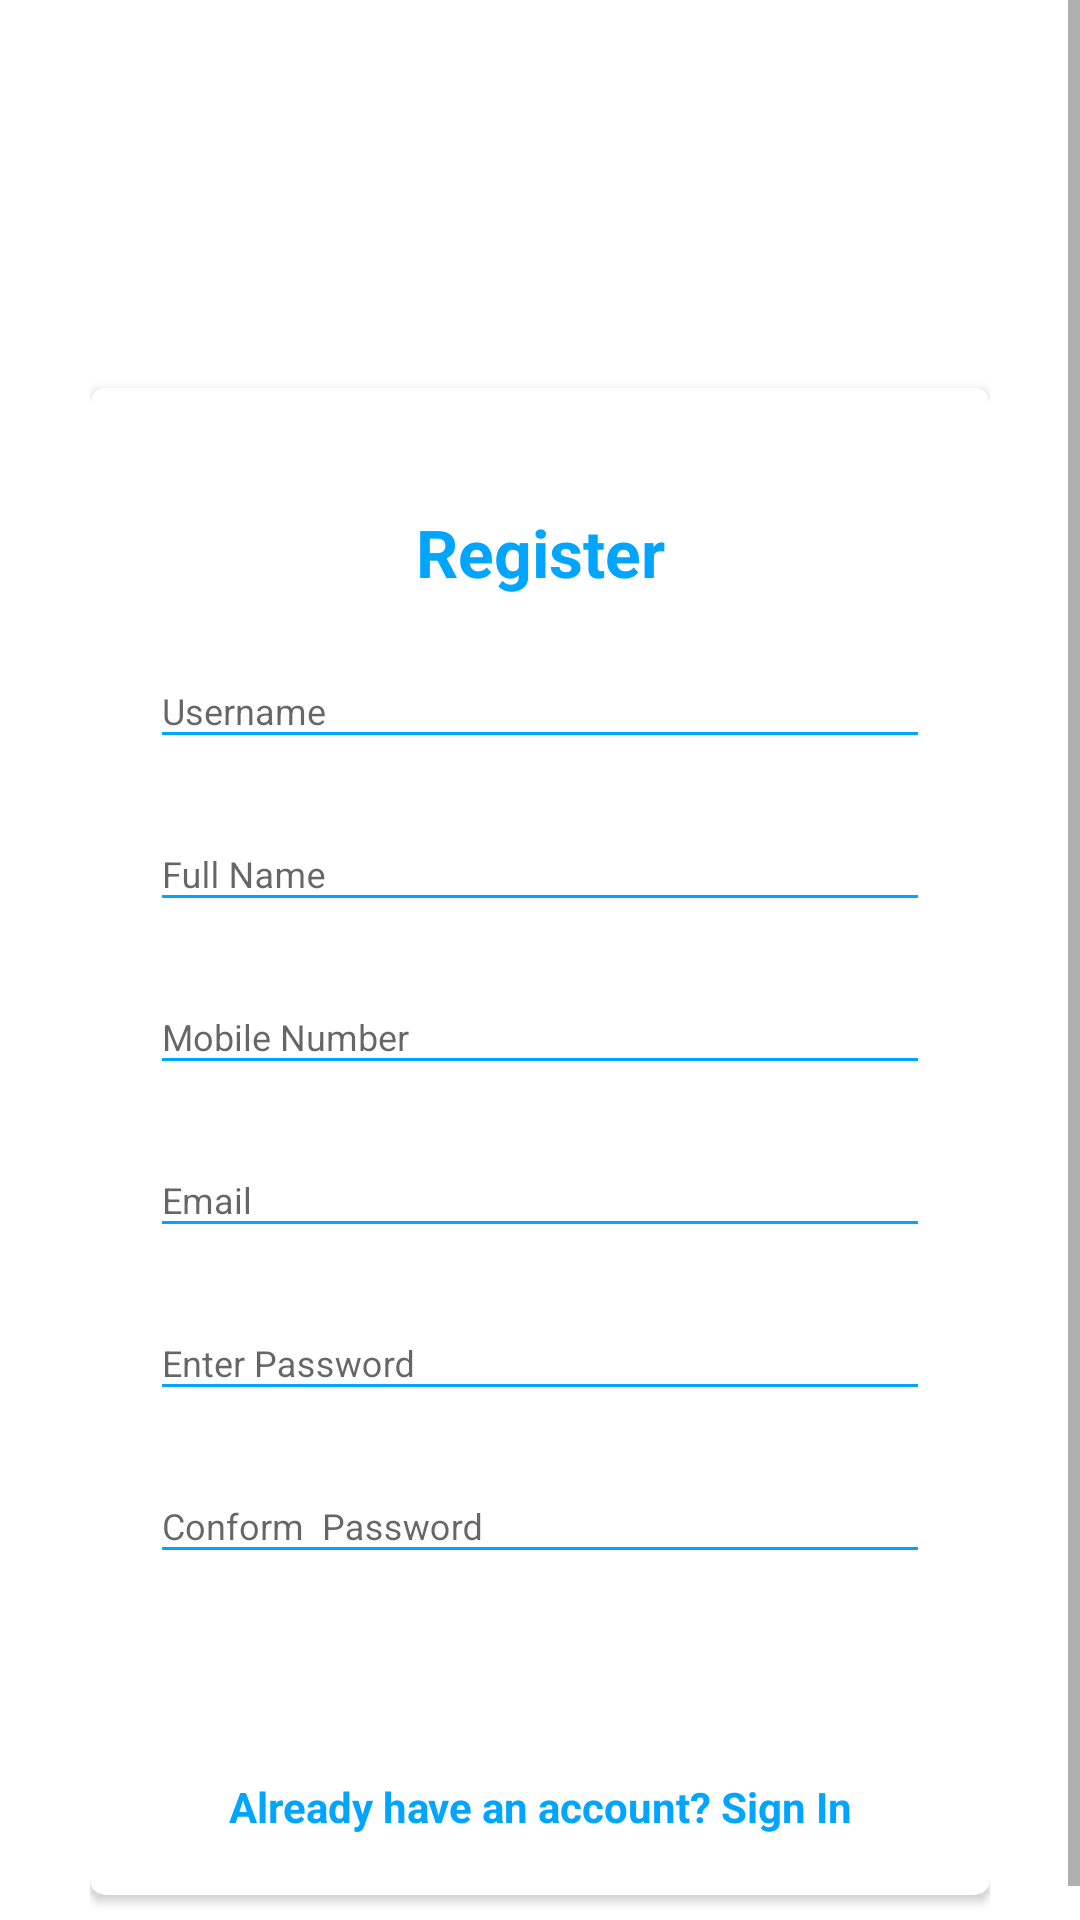

This screen was rendered from an Android layout file. Write that file and the resources it references.
<!-- AndroidManifest.xml: application theme AppTheme -->
<!-- res/layout/activity_register2.xml -->
<?xml version="1.0" encoding="utf-8"?>
<RelativeLayout
    xmlns:android="http://schemas.android.com/apk/res/android"
    xmlns:app="http://schemas.android.com/apk/res-auto"
    xmlns:tools="http://schemas.android.com/tools"
    android:layout_width="match_parent"
    android:layout_height="match_parent"
    tools:context=".Register2">
    <RelativeLayout
        android:background="@color/white" xmlns:android="http://schemas.android.com/apk/res/android"
        xmlns:app="http://schemas.android.com/apk/res-auto"
        xmlns:tools="http://schemas.android.com/tools"
        android:orientation="vertical"
        style="@style/loginParent"
        tools:context=".Register2">
        <ScrollView
            style="@style/parent">

            <RelativeLayout
                android:background="@color/white"
                style="@style/parent">


                <LinearLayout
                    android:layout_width="match_parent"
                    android:layout_height="match_parent"
                    android:layout_alignParentTop="true"
                    android:weightSum="12">

                    <LinearLayout
                        style="@style/parent"
                        android:background="@drawable/main_bg"
                        android:orientation="vertical"
                        android:layout_weight="3">

                        <ImageView
                            style="@style/parent"
                            android:visibility="visible"
                            android:background="@drawable/ic_login_bk"
                            android:contentDescription="login background" />

                    </LinearLayout>

                </LinearLayout>

                <LinearLayout
                    android:layout_width="match_parent"
                    android:layout_height="match_parent"
                    android:layout_alignParentTop="true"
                    android:orientation="vertical"
                    android:layout_marginTop="40dp"
                    android:layout_marginRight="30dp"
                    android:layout_marginLeft="30dp">


                    <TextView
                        style="@style/headerText"
                        android:layout_gravity="center"
                        android:text="@string/app_name"
                        android:layout_marginTop="40dp"/>
                    <include
                        layout="@layout/layout_register"/>

                </LinearLayout>
                <ImageView
                    android:visibility="invisible"
                    android:layout_width="wrap_content"
                    android:layout_height="wrap_content"
                    android:layout_alignParentLeft="true"
                    android:layout_alignParentTop="true"
                    android:layout_marginTop="30dp"
                    android:layout_marginLeft="10dp"
                    android:src="@android:drawable/ic_menu_close_clear_cancel" />
            </RelativeLayout>

        </ScrollView>

    </RelativeLayout>




</RelativeLayout>
<!-- res/layout/layout_register.xml (included above) -->
<?xml version="1.0" encoding="utf-8"?>
<androidx.cardview.widget.CardView
    xmlns:android="http://schemas.android.com/apk/res/android"
    xmlns:app="http://schemas.android.com/apk/res-auto"
    style="@style/loginCard"
    app:cardCornerRadius="5dp"
    android:elevation="5dp"
    android:layout_gravity="center"
    android:layout_marginTop="@dimen/loginViewsMargin"
    android:layout_marginBottom="@dimen/loginViewsMargin"
    android:background="@color/black">

    <LinearLayout

        style="@style/linearParent"
        android:layout_gravity="center"
        android:padding="@dimen/loginViewsMargin">

        <TextView
            style="@style/headerTextPrimary"
            android:text="@string/register"
            android:layout_marginTop="@dimen/loginViewsMargin"/>
        <com.google.android.material.textfield.TextInputLayout
            style="@style/parent"
            android:layout_marginTop="@dimen/signup_text_margin_top">
            <EditText
                style="@style/modifiedEditText"
                android:inputType="text"
                android:maxLines="1"
                android:textColor="@color/black"
                android:id="@+id/username"
                android:hint="Username"/>
        </com.google.android.material.textfield.TextInputLayout>

        <com.google.android.material.textfield.TextInputLayout
            style="@style/parent"
            android:layout_marginTop="@dimen/signup_text_margin_top">
            <EditText
                style="@style/modifiedEditText"
                android:inputType="text"
                android:maxLines="1"
                android:id="@+id/fucllname"
                android:hint="Full Name"/>
        </com.google.android.material.textfield.TextInputLayout>

        <com.google.android.material.textfield.TextInputLayout
            style="@style/parent"
            android:layout_marginTop="@dimen/signup_text_margin_top">
            <EditText
                style="@style/modifiedEditText"
                android:inputType="phone"
                android:maxLines="1"
                android:maxLength="11"
                android:id="@+id/mobile"
                android:hint="Mobile Number"/>
        </com.google.android.material.textfield.TextInputLayout>

        <com.google.android.material.textfield.TextInputLayout
            style="@style/parent"
            android:layout_marginTop="@dimen/signup_text_margin_top">
            <EditText
                style="@style/modifiedEditText"
                android:inputType="textEmailAddress"
                android:maxLines="5"
                android:id="@+id/email"
                android:hint="@string/login_email_hint"/>
        </com.google.android.material.textfield.TextInputLayout>
        <com.google.android.material.textfield.TextInputLayout
            style="@style/parent"
            android:visibility="gone"
            android:layout_marginTop="@dimen/signup_text_margin_top">
            <EditText
                android:text="fghh"

                style="@style/modifiedEditText"
                android:hint="Enter Country"
                android:maxLines="500"
                android:id="@+id/editTextPassword111"
                android:inputType="textMultiLine"/>

        </com.google.android.material.textfield.TextInputLayout>
        <com.google.android.material.textfield.TextInputLayout
            style="@style/parent"
            android:layout_marginTop="@dimen/signup_text_margin_top">
            <EditText
                style="@style/modifiedEditText"
                android:hint="@string/login_password_hint"
                android:id="@+id/editTextPassword"
                android:maxLines="1"
                android:inputType="numberPassword"/>

          </com.google.android.material.textfield.TextInputLayout>
        <com.google.android.material.textfield.TextInputLayout
            style="@style/parent"
            android:layout_marginTop="@dimen/signup_text_margin_top">
            <EditText
                style="@style/modifiedEditText"
                android:hint="Conform  Password"
                android:maxLines="1"
                android:id="@+id/editTextPassword1"
                android:inputType="numberPassword"/>

        </com.google.android.material.textfield.TextInputLayout>

        <CheckBox
            android:layout_marginTop="15dp"
            style="@style/modifiedEditText"
            android:hint="Are you more than 18 years old?"
            android:maxLines="1"
            android:visibility="gone"
            android:textAllCaps="false"
            android:textColor="@color/black"
            android:id="@+id/checkbox"
            android:inputType="textPassword"/>
        <Button
            style="@style/loginButton"
            android:id="@+id/loginnn"
            android:layout_gravity="center"
            android:text="Register" />

        <TextView
            style="@style/parent"
            android:textAlignment="center"
            android:textStyle="bold"
            android:id="@+id/login"
            android:textColor="@color/primaryTextColor"
            android:text="@string/signup_login_hint"
            android:layout_marginTop="@dimen/loginViewsMargin"/>

    </LinearLayout>
</androidx.cardview.widget.CardView>
<!-- resources referenced by this layout -->
<resources>
  <color name="black">#000</color>
  <color name="primaryTextColor">#00a5ff</color>
  <color name="white">#FFF</color>
  
      //bloodbank
  <dimen name="loginViewsMargin">20dp</dimen>
  <dimen name="signup_text_margin_top">10dp</dimen>
  
      //
  <!-- drawable main_bg (drawable) -->
  <?xml version="1.0" encoding="utf-8"?>
  <shape xmlns:android="http://schemas.android.com/apk/res/android"
      android:shape="rectangle">
  
      <corners
          android:bottomRightRadius="28dp"
          android:bottomLeftRadius="28dp"/>
  
      <gradient
          android:startColor="#feca39"
          android:endColor="#feca39"
          android:angle="45"/>
  
  </shape>
  <string name="app_name">Books</string>
  <string name="login_email_hint">Email</string>
  <string name="login_password_hint">Enter Password</string>
  <string name="register">Register</string>
  <string name="signup_login_hint">Already have an account? Sign In</string>
  <style name="headerText" parent="parent">
          <item name="android:textSize">@dimen/headerTextSize</item>
          <item name="android:textAlignment">center</item>
          <item name="android:textColor">@color/whiteTextColor</item>
          <item name="android:textStyle">bold</item>
      </style>
  <style name="headerTextPrimary" parent="headerText">
          <item name="android:textColor">@color/primaryTextColor</item>
      </style>
  <style name="linearParent" parent="parent">
          <item name="android:orientation">vertical</item>
      </style>
  <style name="loginButton" parent="viewParent">
          <item name="android:background">@drawable/login_button_bk</item>
          <item name="android:textColor">@color/whiteTextColor</item>
          <item name="android:textStyle">bold</item>
      </style>
  <style name="loginCard" parent="parent" />
  <style name="loginParent" parent="parent">
          <item name="android:layout_height">match_parent</item>
          <item name="android:background">@color/loginBkColor</item>
          <item name="android:focusableInTouchMode">true</item>
      </style>
  <style name="modifiedEditText" parent="parent">
          <item name="android:textSize">@dimen/newsMoreTextSize</item>
          <item name="android:backgroundTint">@color/primaryTextColor</item>
      </style>
  <style name="parent">
          <item name="android:layout_width">match_parent</item>
          <item name="android:layout_height">wrap_content</item>
      </style>
  <style name="AppTheme" parent="Theme.AppCompat.Light.NoActionBar">
          
          <item name="colorPrimary">@color/colorPrimary</item>
          <item name="colorPrimaryDark">@color/colorPrimaryDark</item>
          <item name="colorAccent">@color/colorAccent</item>
      </style>
  <dimen name="headerTextSize">22sp</dimen>
  <color name="whiteTextColor">#fff</color>
  <style name="viewParent">
          <item name="android:layout_width">wrap_content</item>
          <item name="android:layout_height">wrap_content</item>
      </style>
  <color name="loginBkColor">#f0f0f0</color>
  <dimen name="newsMoreTextSize">12sp</dimen>
  <color name="colorPrimary">#e67e22</color>
  <color name="colorPrimaryDark">#d35400</color>
  <color name="colorAccent">#039BE6</color>
</resources>
